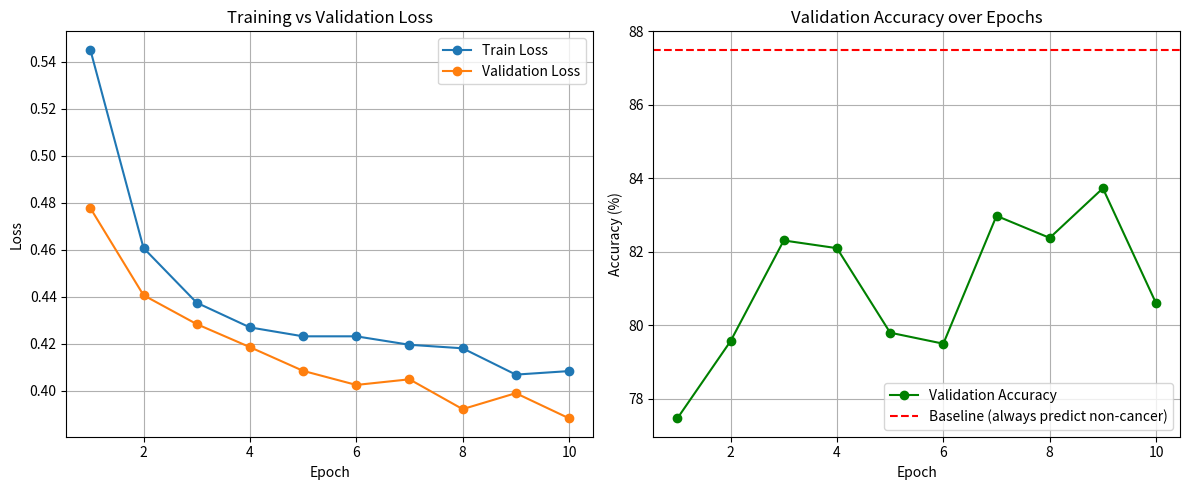

The script that saved this image:
"""
Plots training/validation loss and accuracy curves from your completed
10-epoch training run.
"""

import matplotlib.pyplot as plt

# ---- Actual results from training ----
train_losses = [0.5451, 0.4607, 0.4374, 0.4269, 0.4231, 0.4231, 0.4195, 0.4180, 0.4068, 0.4083]
val_losses   = [0.4777, 0.4406, 0.4283, 0.4185, 0.4084, 0.4024, 0.4048, 0.3921, 0.3989, 0.3882]
val_accuracies = [77.47, 79.57, 82.31, 82.10, 79.80, 79.50, 82.98, 82.38, 83.73, 80.60]

epochs = list(range(1, len(train_losses) + 1))

# ---- Plot loss curve ----
plt.figure(figsize=(12, 5))

plt.subplot(1, 2, 1)
plt.plot(epochs, train_losses, marker='o', label='Train Loss')
plt.plot(epochs, val_losses, marker='o', label='Validation Loss')
plt.xlabel('Epoch')
plt.ylabel('Loss')
plt.title('Training vs Validation Loss')
plt.legend()
plt.grid(True)

# ---- Plot accuracy curve ----
plt.subplot(1, 2, 2)
plt.plot(epochs, val_accuracies, marker='o', color='green', label='Validation Accuracy')
plt.axhline(y=87.5, color='red', linestyle='--', label='Baseline (always predict non-cancer)')
plt.xlabel('Epoch')
plt.ylabel('Accuracy (%)')
plt.title('Validation Accuracy over Epochs')
plt.legend()
plt.grid(True)

plt.tight_layout()
plt.savefig('training_curves.png', dpi=150)
plt.show()

print("Graph saved as training_curves.png")
print(f"\nBest validation accuracy: {max(val_accuracies):.2f}% (Epoch {val_accuracies.index(max(val_accuracies)) + 1})")
